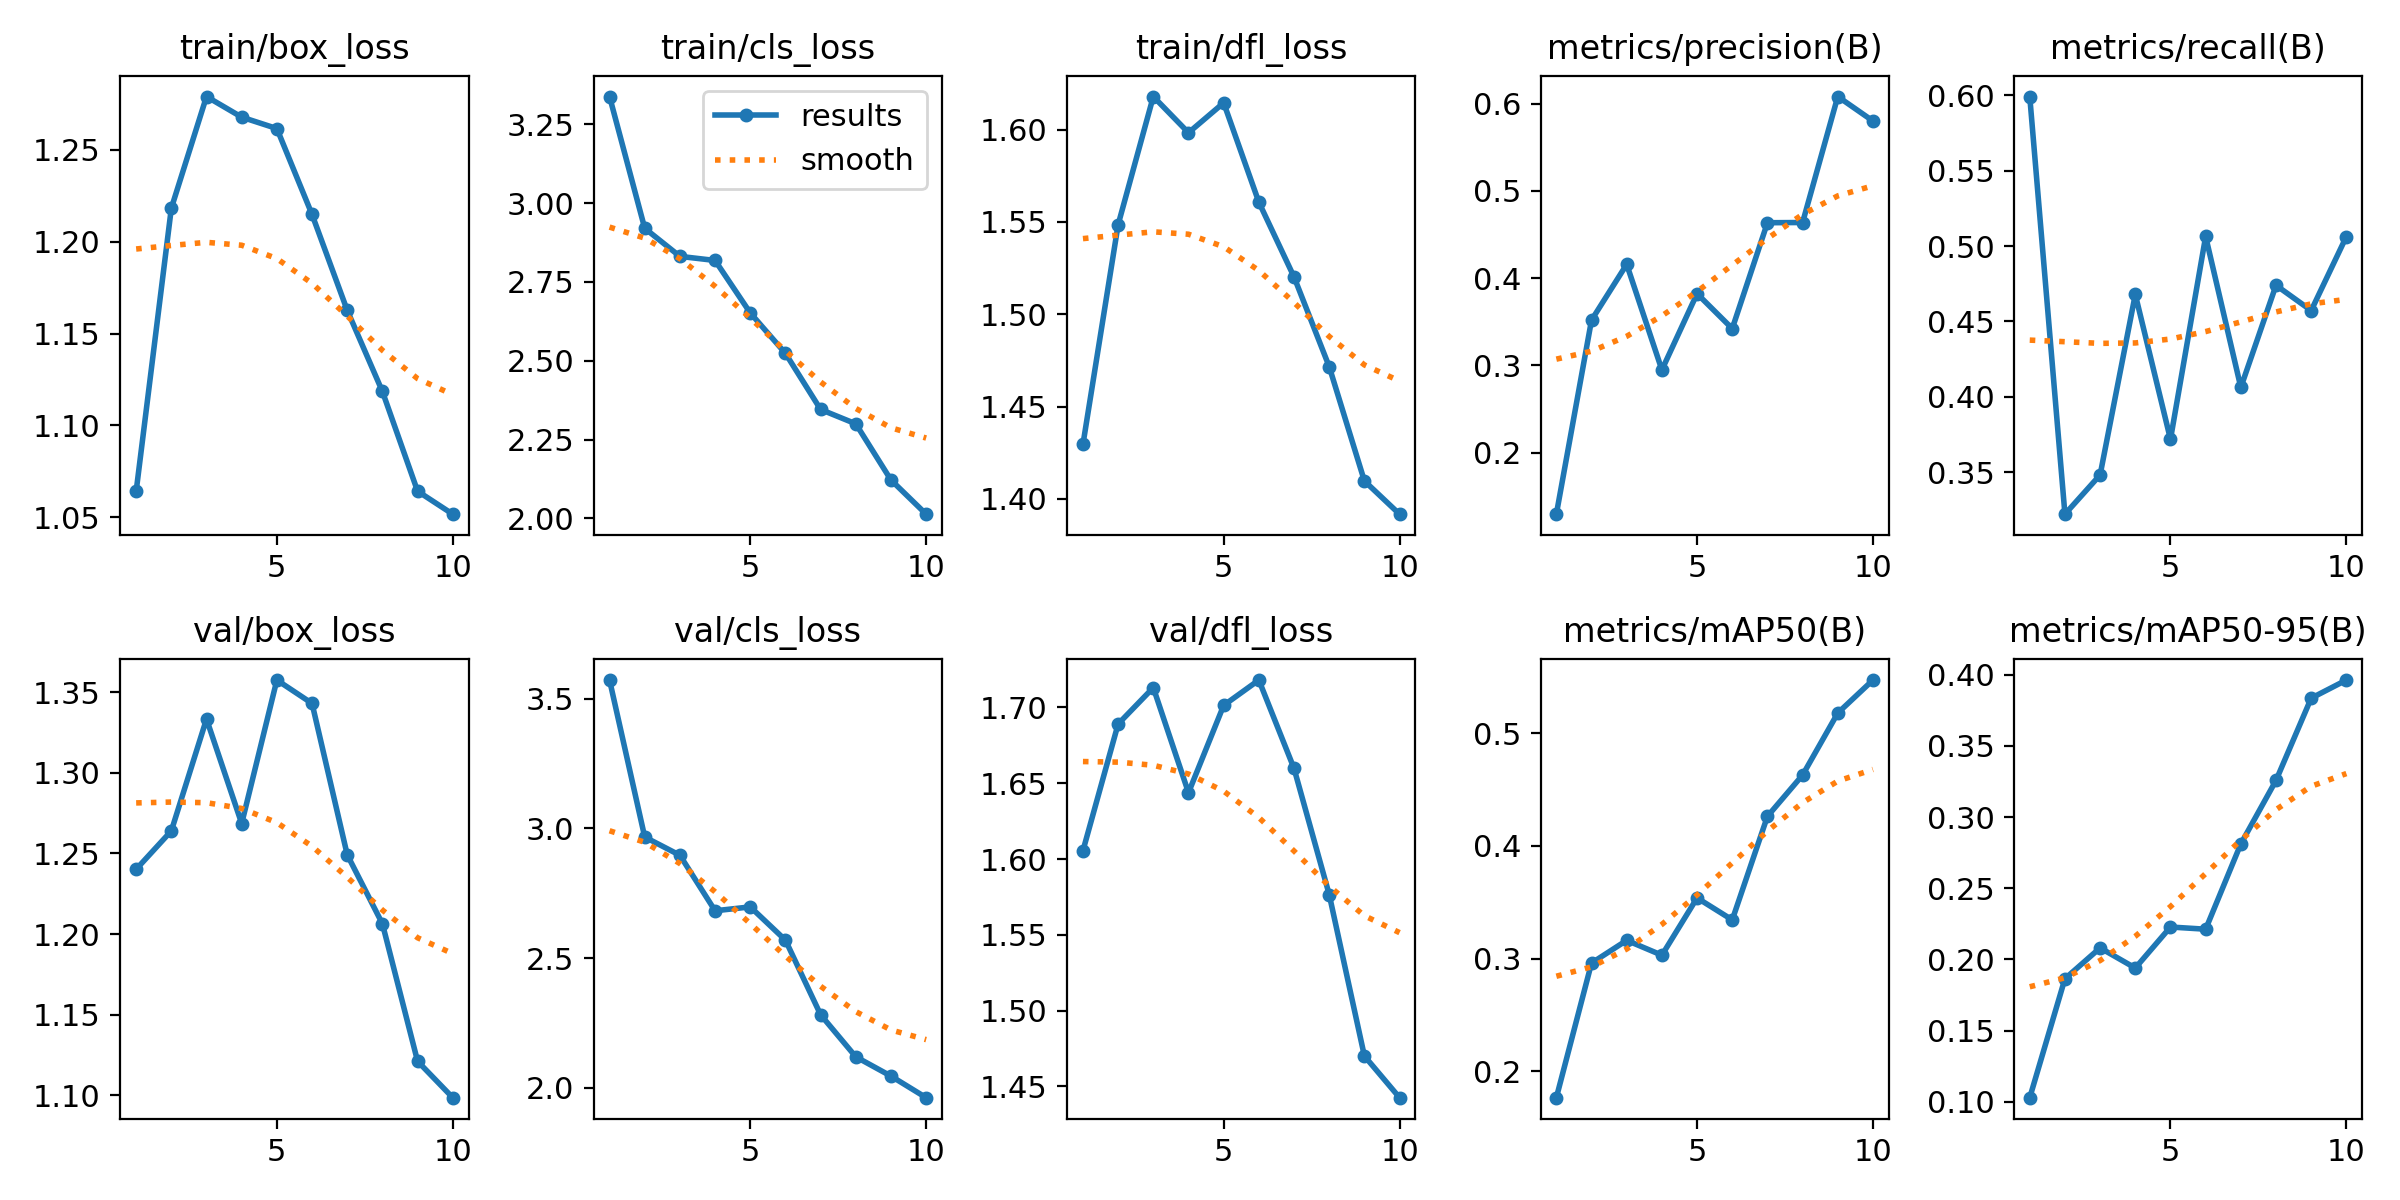

Data behind this chart, as committed beside it:
epoch, train/box_loss, train/cls_loss, train/dfl_loss, metrics/precision(B), metrics/recall(B), metrics/mAP50(B), metrics/mAP50-95(B), val/box_loss, val/cls_loss, val/dfl_loss, lr/pg0, lr/pg1, lr/pg2
1, 1.064, 3.338, 1.429, 0.1297, 0.5992, 0.1765, 0.1029, 1.24, 3.572, 1.605, 0.0003636, 0.0003636, 0.0003636
2, 1.218, 2.92, 1.548, 0.352, 0.322, 0.2959, 0.1864, 1.264, 2.967, 1.689, 0.0006613, 0.0006613, 0.0006613
3, 1.279, 2.831, 1.618, 0.4158, 0.3481, 0.3161, 0.2081, 1.333, 2.897, 1.713, 0.0008856, 0.0008856, 0.0008856
4, 1.268, 2.818, 1.598, 0.2949, 0.4678, 0.3029, 0.194, 1.269, 2.683, 1.644, 0.000781, 0.000781, 0.000781
5, 1.261, 2.652, 1.615, 0.3822, 0.3717, 0.3538, 0.2228, 1.358, 2.698, 1.701, 0.000781, 0.000781, 0.000781
6, 1.215, 2.524, 1.561, 0.3422, 0.5063, 0.3343, 0.2212, 1.343, 2.569, 1.718, 0.000671, 0.000671, 0.000671
7, 1.163, 2.346, 1.52, 0.4635, 0.4061, 0.4262, 0.2811, 1.249, 2.282, 1.66, 0.0005611, 0.0005611, 0.0005611
8, 1.119, 2.3, 1.472, 0.4637, 0.4739, 0.4629, 0.3257, 1.206, 2.12, 1.577, 0.0004511, 0.0004511, 0.0004511
9, 1.064, 2.122, 1.41, 0.608, 0.4572, 0.5179, 0.3835, 1.121, 2.046, 1.47, 0.0003411, 0.0003411, 0.0003411
10, 1.052, 2.014, 1.392, 0.58, 0.5063, 0.5472, 0.3962, 1.099, 1.962, 1.443, 0.0002311, 0.0002311, 0.0002311
